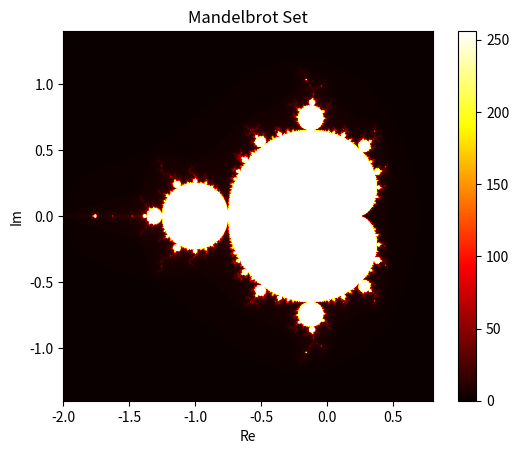

Reproduce this figure in Python.
# Example: Computing Mandelbrot set
import numpy as np

def mandelbrot(h, w, max_iters):
    y, x = np.ogrid[-1.4:1.4:h*1j, -2:0.8:w*1j]
    c = x + y*1j
    z = c
    divtime = max_iters + np.zeros(z.shape, dtype=int)

    for i in range(max_iters):
        z = z**2 + c
        diverge = z*np.conj(z) > 2**2
        div_now = diverge & (divtime == max_iters)
        divtime[div_now] = i
        z[diverge] = 2

    return divtime

if __name__ == "__main__":
    import matplotlib.pyplot as plt

    # Set parameters
    width, height, max_iters = 800, 600, 256

    # Compute Mandelbrot set
    mandelbrot_set = mandelbrot(height, width, max_iters)

    # Display the result
    plt.imshow(mandelbrot_set, extent=(-2, 0.8, -1.4, 1.4), cmap='hot')
    plt.colorbar()
    plt.title("Mandelbrot Set")
    plt.xlabel("Re")
    plt.ylabel("Im")
    plt.show()
